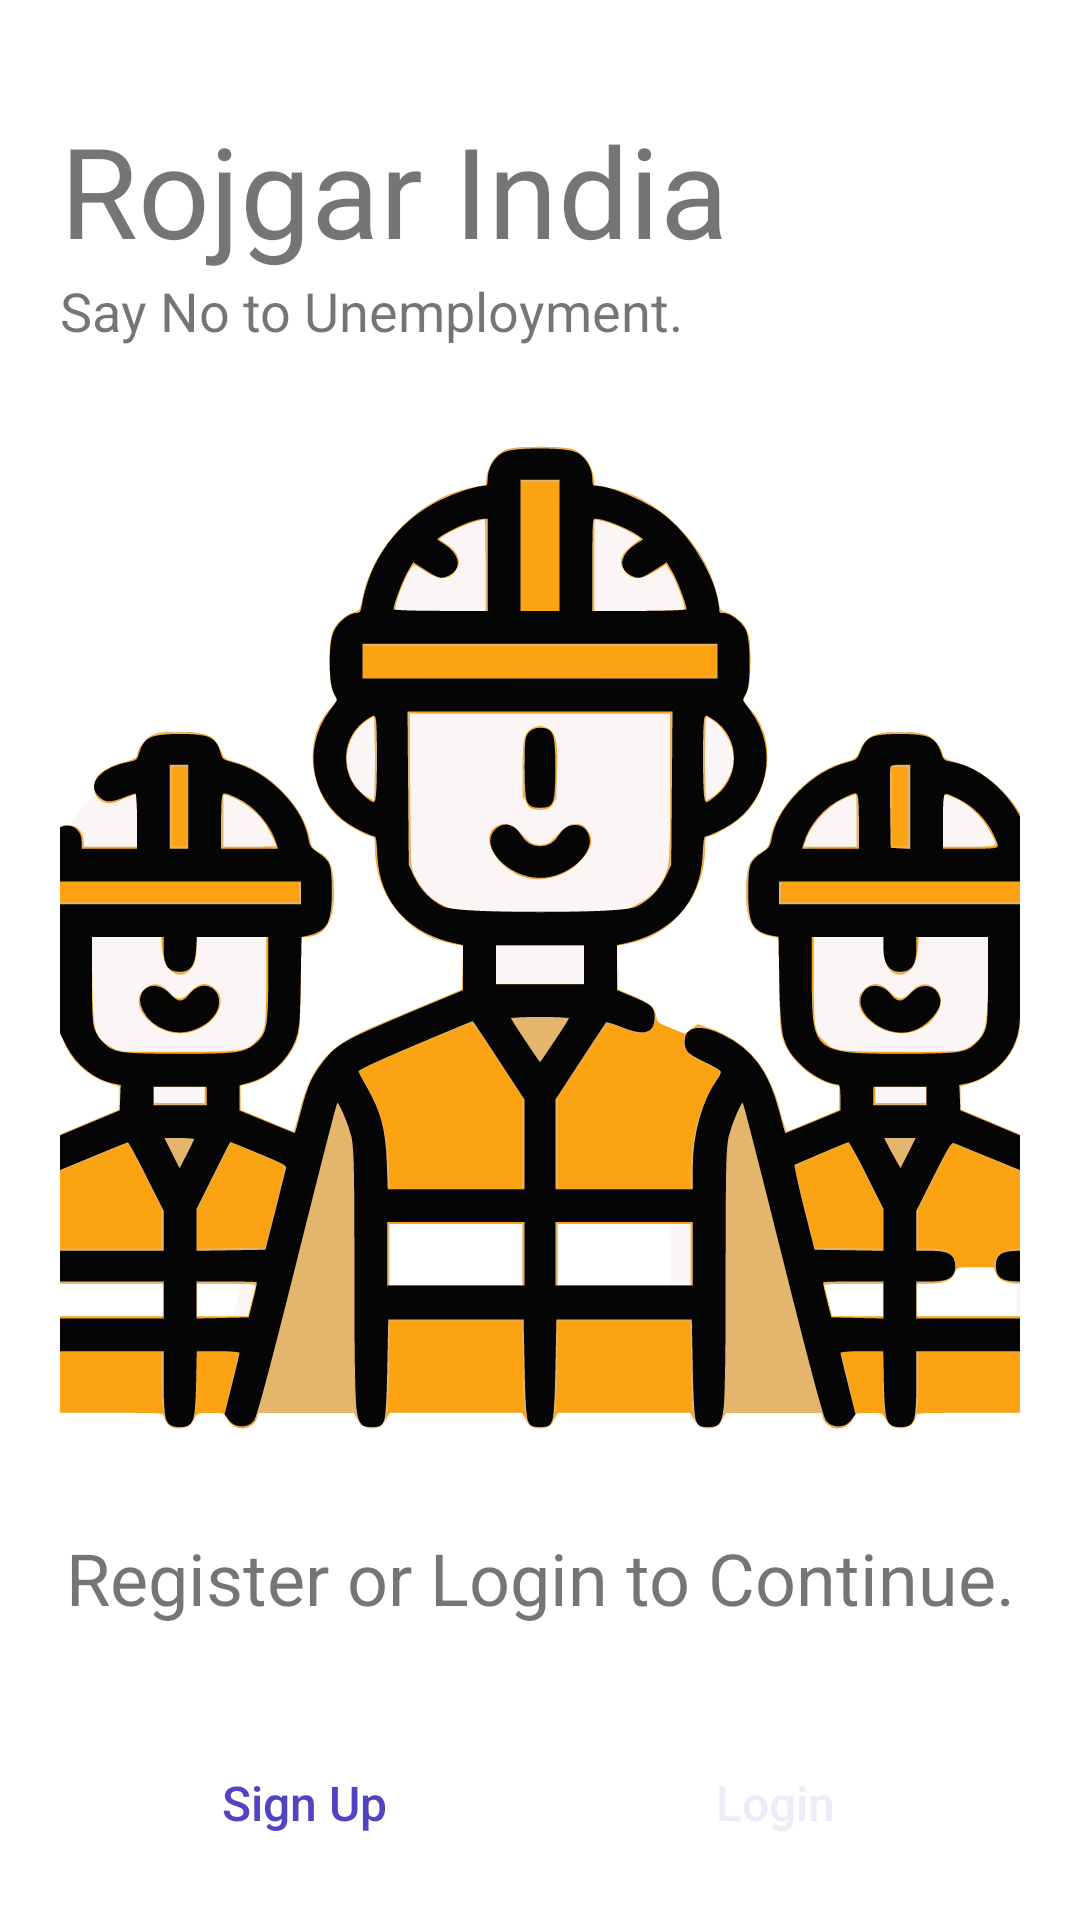

Layout XML and referenced resources for this Android screen:
<!-- AndroidManifest.xml: application theme Theme.RojgarIndia -->
<!-- res/layout/activity_welcome.xml -->
<?xml version="1.0" encoding="utf-8"?>
<layout>
<androidx.constraintlayout.widget.ConstraintLayout xmlns:android="http://schemas.android.com/apk/res/android"
    xmlns:app="http://schemas.android.com/apk/res-auto"
    xmlns:tools="http://schemas.android.com/tools"
    android:layout_width="match_parent"
    android:layout_height="match_parent"
    tools:context=".WelcomeActivity">

    <ScrollView
        android:layout_width="match_parent"
        android:layout_height="wrap_content"
        app:layout_constraintTop_toTopOf="parent"
        app:layout_constraintBottom_toTopOf="@id/llBottom"
        app:layout_constraintStart_toStartOf="parent"
        app:layout_constraintEnd_toEndOf="parent"
        android:id="@+id/llTop">
    <LinearLayout
        android:layout_width="match_parent"
        android:layout_height="0dp"
        android:orientation="vertical"
        android:padding="20dp">

        <TextView
            android:layout_width="wrap_content"
            android:layout_height="wrap_content"
            android:text="Rojgar India"
            android:textSize="42sp"
            android:textAlignment="center"
            />
        <TextView
            android:layout_width="wrap_content"
            android:layout_height="wrap_content"
            android:text="Say No to Unemployment."
            android:textSize="18sp"
            android:textAlignment="center"
            />

        <ViewFlipper
            android:layout_width="350dp"
            android:layout_height="350dp"
            android:layout_margin="22dp"
            android:layout_gravity="center"
            android:flipInterval="2000"
            android:autoStart="true"
            android:inAnimation="@android:anim/slide_in_left"
            android:outAnimation="@android:anim/slide_out_right">

            <ImageView
                android:layout_width="wrap_content"
                android:layout_height="wrap_content"
                android:src="@drawable/workers"
                />

            <ImageView
                android:layout_width="wrap_content"
                android:layout_height="wrap_content"
                android:src="@drawable/grocery"
                />

            <ImageView
                android:layout_width="wrap_content"
                android:layout_height="wrap_content"
                android:src="@drawable/teacher_1"
                />

        </ViewFlipper>

        <TextView
            android:layout_width="wrap_content"
            android:layout_height="wrap_content"
            android:text="Register or Login to Continue."
            android:textAlignment="center"
            android:layout_gravity="center"
            android:textSize="24sp"
            />

    </LinearLayout>
    </ScrollView>
    <LinearLayout
        android:layout_width="match_parent"
        android:layout_height="wrap_content"
        android:paddingHorizontal="30dp"
        android:id="@+id/llBottom"
        app:layout_constraintBottom_toBottomOf="parent"
        app:layout_constraintStart_toStartOf="parent"
        app:layout_constraintEnd_toEndOf="parent"
        app:layout_constraintTop_toBottomOf="@id/llTop">

        <androidx.appcompat.widget.AppCompatButton
            android:id="@+id/btnSignUp"
            android:layout_width="0dp"
            android:layout_height="wrap_content"
            android:layout_weight="2"
            android:background="@drawable/btn_secondary_round"
            android:textSize="16sp"
            android:text="Sign Up"
            android:textAllCaps="false"
            android:textColor="@color/dark_blue"
            />
        <Space
            android:layout_width="0dp"
            android:layout_height="wrap_content"
            android:layout_weight=".2"
            />
        <androidx.appcompat.widget.AppCompatButton
            android:id="@+id/btnLogin"
            android:layout_width="0dp"
            android:layout_height="wrap_content"
            android:layout_weight="2"
            android:background="@drawable/btn_primary_round"
            android:textSize="16sp"
            android:text="Login"
            android:textAllCaps="false"
            android:textColor="@color/light_blue"

            />

    </LinearLayout>

</androidx.constraintlayout.widget.ConstraintLayout>
</layout>
<!-- resources referenced by this layout -->
<resources>
  <color name="dark_blue">#5243c2</color>
  <color name="light_blue">#eeecf9</color>
  <!-- drawable grocery: vector/xml drawable (drawable, 8881 chars, omitted) -->
  <!-- drawable teacher_1: vector/xml drawable (drawable, 9868 chars, omitted) -->
  <!-- drawable workers: vector/xml drawable (drawable, 28721 chars, omitted) -->
  <style name="Theme.RojgarIndia" parent="Theme.MaterialComponents.DayNight.NoActionBar">
          
          <item name="colorPrimary">@color/white</item>
  
          <item name="colorOnPrimary">@color/black</item>
          
          <item name="colorSecondary">@color/black</item>
  
          <item name="colorOnSecondary">@color/white</item>
          
          <item name="android:statusBarColor">?attr/colorPrimary</item>
          
      </style>
  <color name="white">#ededf4</color>
  <color name="black">#1a1423</color>
</resources>
